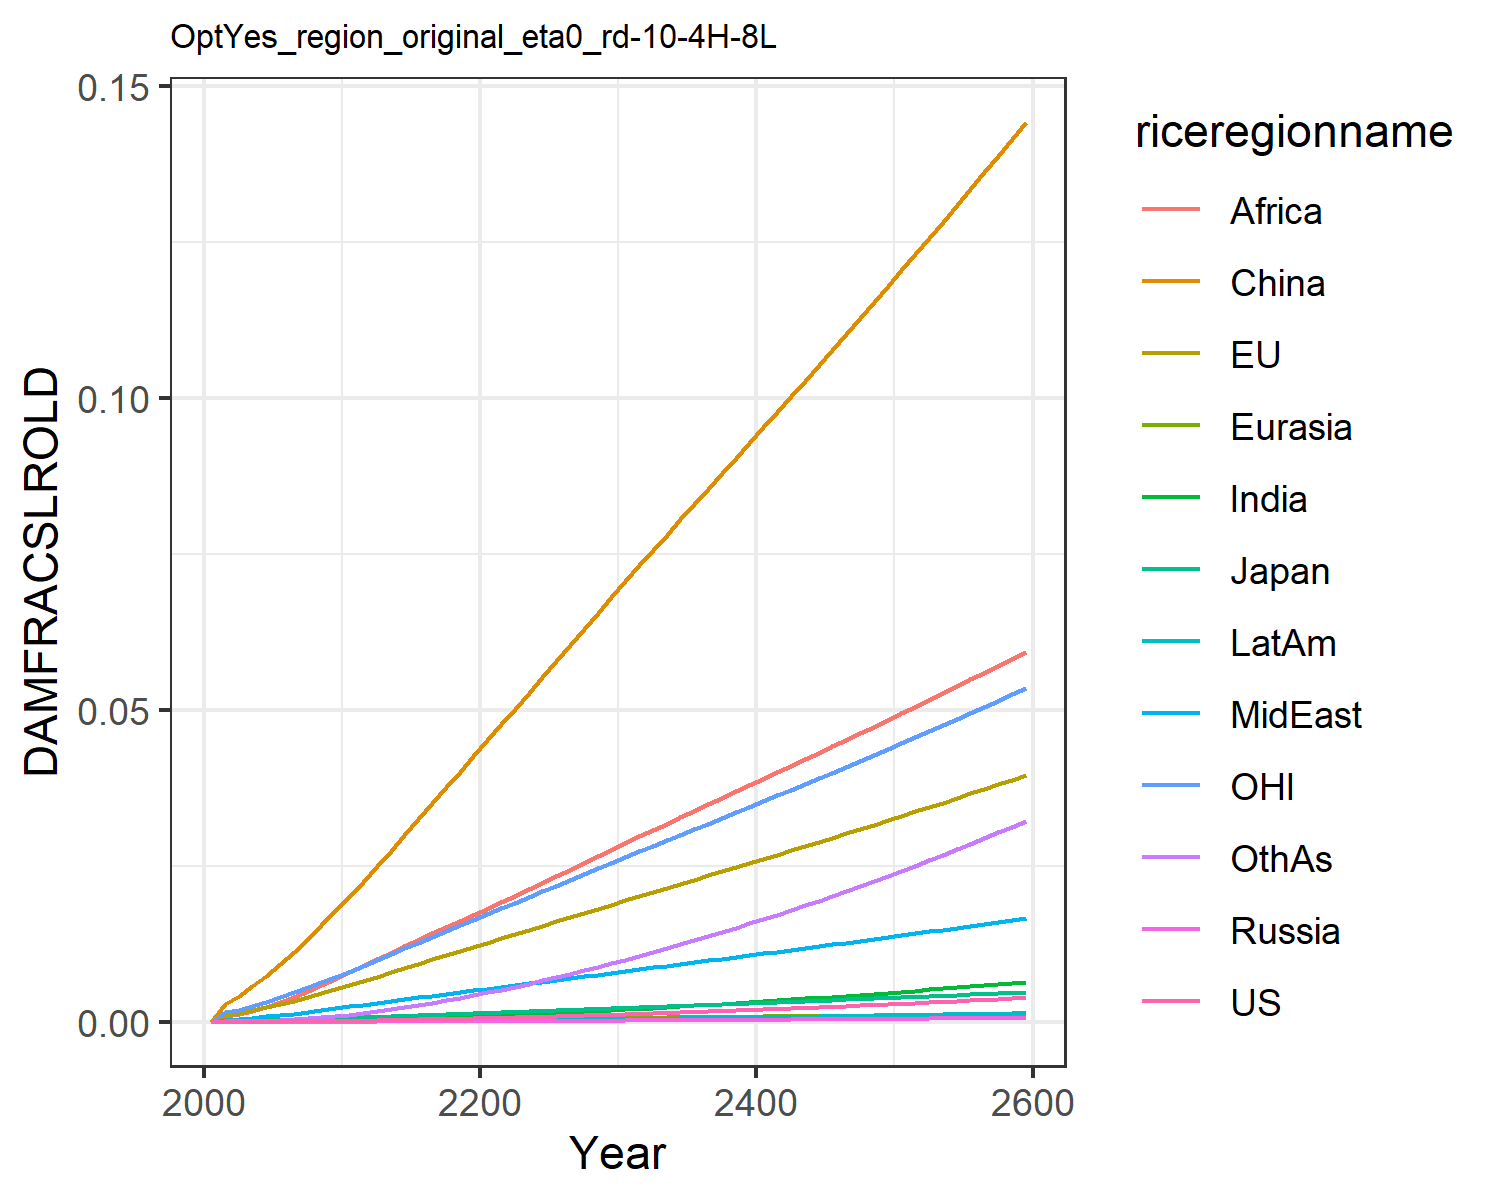

The data file committed next to this chart (first rows):
0.0, 0.0, 0.0, 0.0, 0.0, 0.0, 0.0, 0.0, 0.0, 0.0, 0.0, 0.0
7.568837115610997e-6, 0.0011, 0.0001307, 1.2562195666911276e-6, 2.7019116353731195e-5, 0.002852, 7.549228965252303e-6, 0.0003362, 0.0008541, 2.0997906191848384e-6, 0.0015, 3.669270656486269e-5
1.1375371723439099e-5, 0.001383, 0.0001609, 1.9006729286024464e-6, 3.461756363404133e-5, 0.004144, 1.247800588987628e-5, 0.0004531, 0.001189, 3.311117221290615e-6, 0.001912, 5.817517065989276e-5
1.870481636433042e-5, 0.001809, 0.0002074, 3.1443528493498994e-6, 4.7690940439503066e-5, 0.005705, 2.250279479136474e-5, 0.0006341, 0.001772, 5.736154658678331e-6, 0.00251, 0.0001056
2.88594361953681e-5, 0.002292, 0.0002585, 4.809897081384305e-6, 6.202057276308031e-5, 0.007408, 3.651529196235717e-5, 0.000839, 0.00243, 9.118687203047137e-6, 0.003187, 0.0001729
4.224658982154386e-5, 0.002825, 0.0003118, 6.960943690008102e-6, 7.772683683389071e-5, 0.009249, 5.5368814555507425e-5, 0.001067, 0.003184, 1.3592866372205891e-5, 0.003925, 0.0002643
5.904633372051492e-5, 0.003393, 0.0003711, 9.638723143154534e-6, 9.464420916855327e-5, 0.0112, 7.936996106292066e-5, 0.001311, 0.004003, 1.922125165142356e-5, 0.004703, 0.0003816
7.934850865493489e-5, 0.003986, 0.0004353, 1.2855579168157558e-5, 0.0001127, 0.01329, 0.0001089, 0.001571, 0.004879, 2.6084277567219615e-5, 0.005511, 0.0005269
0.0001033, 0.004601, 0.0005017, 1.6589809028707488e-5, 0.0001316, 0.01546, 0.0001443, 0.001848, 0.005831, 3.42227614503625e-5, 0.006344, 0.0007026
0.0001307, 0.005228, 0.0005694, 2.0806250492452048e-5, 0.0001511, 0.0177, 0.0001855, 0.00214, 0.006852, 4.360783654811936e-5, 0.007192, 0.0009091
0.0001615, 0.005863, 0.0006377, 2.546119430311066e-5, 0.0001711, 0.01997, 0.0002326, 0.002445, 0.007933, 5.4186549312574756e-5, 0.008048, 0.001146
0.0001953, 0.006523, 0.0007101, 3.0730668093005444e-5, 0.0001921, 0.02237, 0.0002851, 0.002745, 0.009006, 6.592253078181162e-5, 0.008941, 0.00141
0.0002318, 0.007209, 0.0007869, 3.666463292107349e-5, 0.0002142, 0.02491, 0.0003427, 0.003033, 0.01004, 7.870627091022606e-5, 0.009871, 0.001698
0.0002716, 0.007914, 0.0008669, 4.3139123026297444e-5, 0.0002369, 0.02742, 0.0004051, 0.003328, 0.01108, 9.260558472682562e-5, 0.01083, 0.002007
0.0003135, 0.008611, 0.0009463, 4.999609037265518e-5, 0.0002595, 0.02996, 0.0004717, 0.003619, 0.01212, 0.0001073, 0.01177, 0.002338
0.0003573, 0.009302, 0.001025, 5.7220769481808754e-5, 0.0002822, 0.0325, 0.0005421, 0.003906, 0.01315, 0.0001228, 0.0127, 0.002689
0.0004031, 0.009988, 0.001104, 6.479892712456845e-5, 0.0003047, 0.03504, 0.000616, 0.00419, 0.01417, 0.0001389, 0.01363, 0.003059
0.0004507, 0.01067, 0.001183, 7.271793581960494e-5, 0.0003273, 0.03758, 0.0006931, 0.00447, 0.01519, 0.0001557, 0.01455, 0.003445
0.0005002, 0.01135, 0.001261, 8.09671441240857e-5, 0.0003497, 0.04011, 0.0007733, 0.004747, 0.01619, 0.0001732, 0.01547, 0.003847
0.0005514, 0.01202, 0.00134, 8.95378918533881e-5, 0.0003721, 0.04263, 0.0008564, 0.005021, 0.01718, 0.0001912, 0.01638, 0.004263
0.0006044, 0.0127, 0.001418, 9.842335073875671e-5, 0.0003943, 0.04514, 0.0009421, 0.005293, 0.01815, 0.0002098, 0.01729, 0.004694
0.0006591, 0.01337, 0.001497, 0.0001076, 0.0004167, 0.04767, 0.001032, 0.005569, 0.01914, 0.0002292, 0.0182, 0.005144
0.0007152, 0.01405, 0.001577, 0.000117, 0.0004393, 0.05021, 0.001126, 0.005852, 0.02015, 0.0002495, 0.01911, 0.005616
0.000773, 0.01472, 0.001656, 0.0001267, 0.0004618, 0.05276, 0.001224, 0.006136, 0.0212, 0.0002705, 0.02002, 0.006106
0.0008324, 0.0154, 0.001736, 0.0001367, 0.0004844, 0.05531, 0.001325, 0.006422, 0.02226, 0.0002922, 0.02092, 0.006612
0.0008934, 0.01607, 0.001817, 0.000147, 0.000507, 0.05786, 0.001428, 0.006708, 0.02332, 0.0003146, 0.02183, 0.007133
0.0009561, 0.01675, 0.001898, 0.0001575, 0.0005296, 0.06041, 0.001535, 0.006994, 0.02439, 0.0003376, 0.02274, 0.007668
0.00102, 0.01743, 0.001979, 0.0001684, 0.0005522, 0.06296, 0.001645, 0.007281, 0.02545, 0.0003612, 0.02366, 0.008219
0.001086, 0.01811, 0.002061, 0.0001795, 0.0005748, 0.06552, 0.001758, 0.007569, 0.02652, 0.0003854, 0.02457, 0.008785
0.001154, 0.01879, 0.002143, 0.0001909, 0.0005975, 0.06808, 0.001874, 0.007857, 0.02759, 0.0004103, 0.02549, 0.009364
0.001223, 0.01948, 0.002226, 0.0002025, 0.0006201, 0.07065, 0.001992, 0.008145, 0.02865, 0.0004358, 0.02641, 0.009957
0.001294, 0.02015, 0.002308, 0.0002144, 0.0006425, 0.07318, 0.002112, 0.00843, 0.02971, 0.0004617, 0.02732, 0.01056
0.001365, 0.02082, 0.002389, 0.0002264, 0.0006646, 0.07565, 0.002234, 0.008711, 0.03074, 0.0004878, 0.02822, 0.01117
0.001438, 0.02148, 0.00247, 0.0002386, 0.0006865, 0.07811, 0.002358, 0.008992, 0.03178, 0.0005144, 0.02911, 0.01179
0.001512, 0.02214, 0.002551, 0.000251, 0.0007084, 0.08057, 0.002484, 0.009272, 0.03281, 0.0005415, 0.03, 0.01242
0.001588, 0.0228, 0.002633, 0.0002637, 0.0007303, 0.08302, 0.002612, 0.009553, 0.03383, 0.0005691, 0.03089, 0.01307
0.001665, 0.02346, 0.002715, 0.0002766, 0.0007522, 0.08548, 0.002743, 0.009834, 0.03486, 0.0005972, 0.03178, 0.01372
0.001743, 0.02413, 0.002797, 0.0002898, 0.0007741, 0.08793, 0.002877, 0.01012, 0.03589, 0.0006259, 0.03267, 0.01439
0.001823, 0.02479, 0.00288, 0.0003032, 0.0007961, 0.09039, 0.003012, 0.0104, 0.03692, 0.0006551, 0.03357, 0.01507
0.001905, 0.02546, 0.002964, 0.0003169, 0.0008181, 0.09285, 0.003151, 0.01068, 0.03795, 0.0006849, 0.03447, 0.01576
0.001988, 0.02613, 0.003048, 0.0003308, 0.0008402, 0.09532, 0.003291, 0.01096, 0.03898, 0.0007151, 0.03538, 0.01647
0.002073, 0.0268, 0.003132, 0.000345, 0.0008623, 0.0978, 0.003435, 0.01125, 0.04001, 0.000746, 0.03629, 0.01718
0.002159, 0.02748, 0.003217, 0.0003594, 0.0008845, 0.1003, 0.00358, 0.01153, 0.04105, 0.0007773, 0.0372, 0.01791
0.002247, 0.02816, 0.003303, 0.0003741, 0.0009068, 0.1028, 0.003728, 0.01182, 0.04209, 0.0008093, 0.03811, 0.01865
0.002336, 0.02884, 0.003389, 0.0003891, 0.0009291, 0.1053, 0.003879, 0.01211, 0.04313, 0.0008417, 0.03903, 0.0194
0.002427, 0.02953, 0.003476, 0.0004043, 0.0009515, 0.1078, 0.004032, 0.0124, 0.04417, 0.0008747, 0.03996, 0.02017
0.002519, 0.03022, 0.003564, 0.0004197, 0.0009741, 0.1103, 0.004188, 0.01269, 0.04522, 0.0009083, 0.04089, 0.02095
0.002614, 0.03091, 0.003652, 0.0004354, 0.0009967, 0.1128, 0.004346, 0.01298, 0.04628, 0.0009424, 0.04182, 0.02174
0.002709, 0.0316, 0.003741, 0.0004514, 0.001019, 0.1154, 0.004507, 0.01328, 0.04733, 0.0009771, 0.04276, 0.02254
0.002806, 0.0323, 0.003831, 0.0004677, 0.001042, 0.1179, 0.00467, 0.01357, 0.0484, 0.001012, 0.04371, 0.02336
0.002905, 0.03301, 0.003921, 0.0004842, 0.001065, 0.1205, 0.004836, 0.01387, 0.04946, 0.001048, 0.04466, 0.02419
0.003006, 0.03372, 0.004013, 0.0005009, 0.001088, 0.1231, 0.005005, 0.01417, 0.05054, 0.001085, 0.04562, 0.02503
0.003108, 0.03443, 0.004104, 0.000518, 0.001112, 0.1257, 0.005176, 0.01447, 0.05162, 0.001122, 0.04658, 0.02588
0.003211, 0.03515, 0.004197, 0.0005353, 0.001135, 0.1283, 0.00535, 0.01477, 0.0527, 0.001159, 0.04755, 0.02675
0.003317, 0.03587, 0.004291, 0.0005529, 0.001159, 0.1309, 0.005526, 0.01508, 0.05379, 0.001197, 0.04852, 0.02763
0.003424, 0.0366, 0.004385, 0.0005707, 0.001182, 0.1335, 0.005705, 0.01538, 0.05489, 0.001236, 0.0495, 0.02853
0.003532, 0.03733, 0.00448, 0.0005889, 0.001206, 0.1362, 0.005887, 0.01569, 0.05599, 0.001275, 0.05049, 0.02944
0.003643, 0.03807, 0.004576, 0.0006073, 0.00123, 0.1389, 0.006072, 0.016, 0.0571, 0.001315, 0.05149, 0.03036
0.003755, 0.03881, 0.004673, 0.000626, 0.001254, 0.1415, 0.00626, 0.01631, 0.05822, 0.001356, 0.05249, 0.03129
0.003868, 0.03956, 0.00477, 0.0006449, 0.001279, 0.1442, 0.00645, 0.01663, 0.05934, 0.001397, 0.0535, 0.03224
